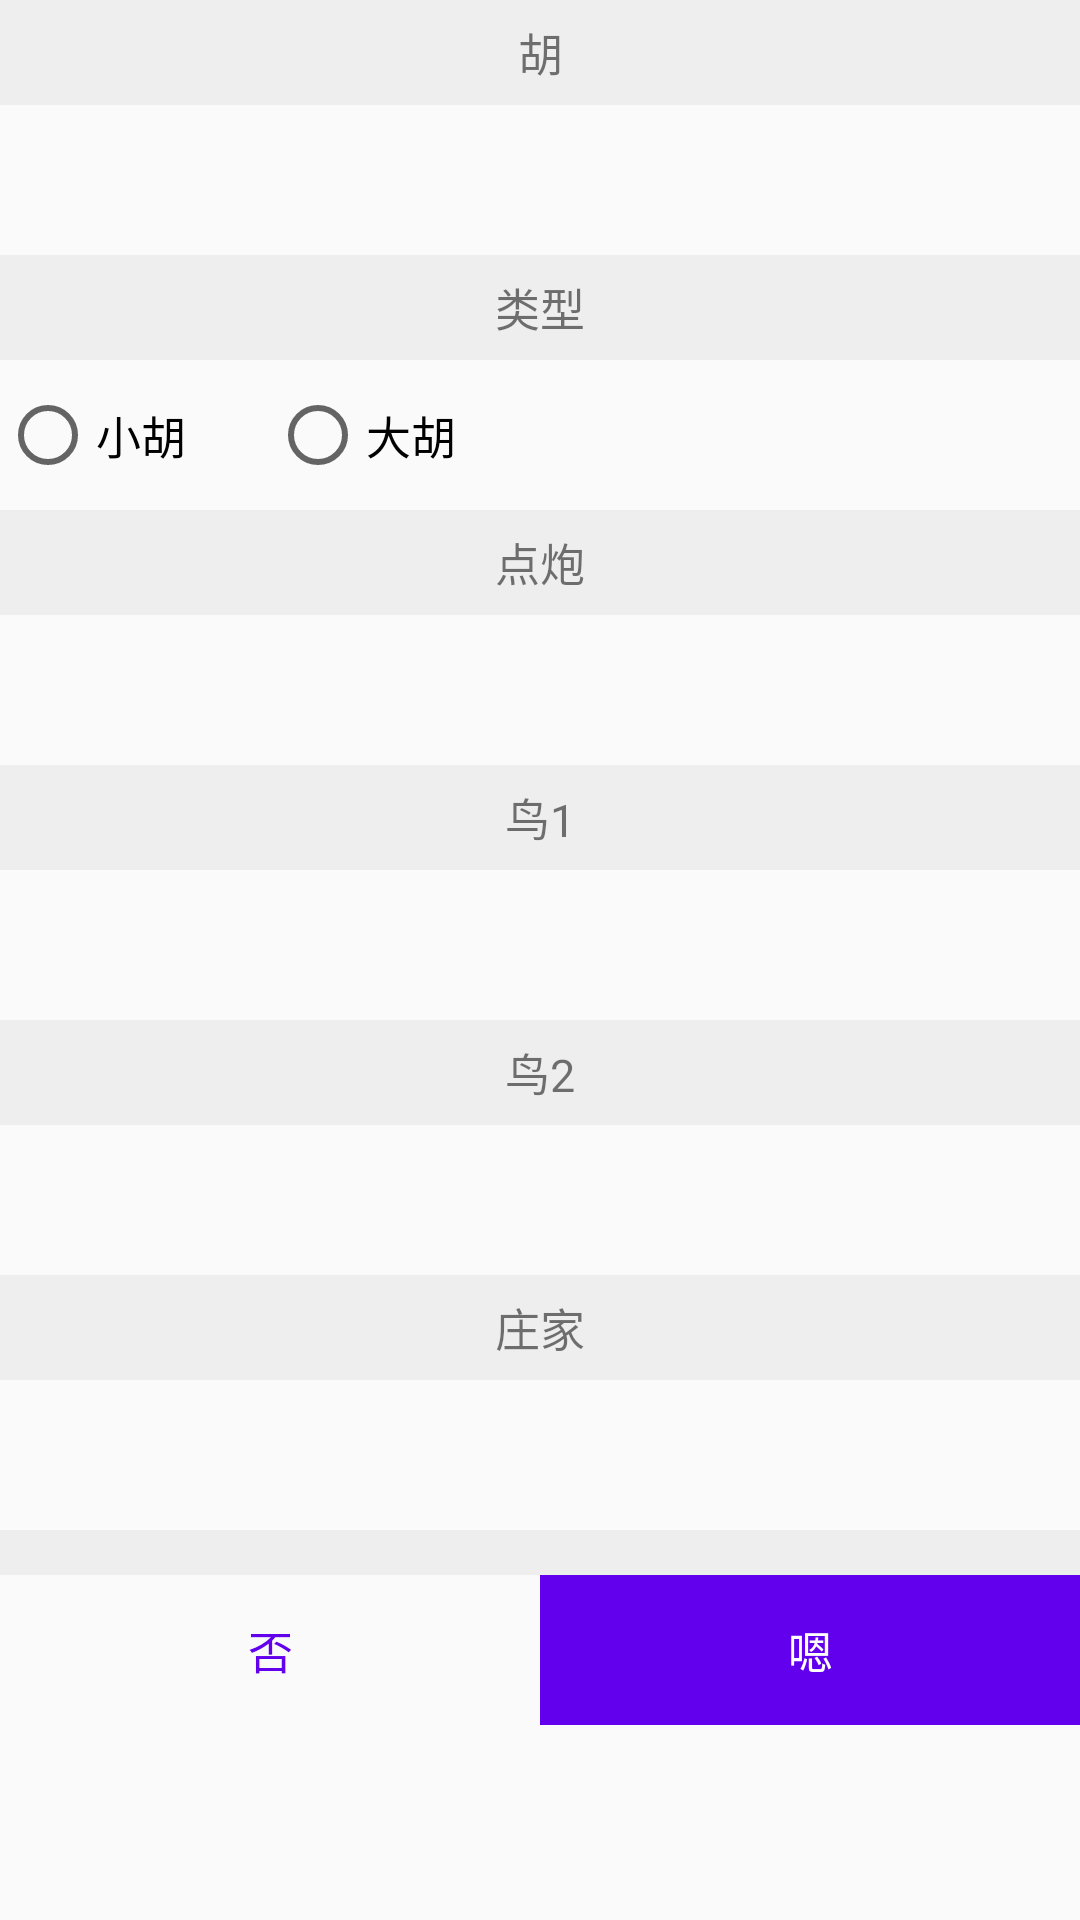

This screen was rendered from an Android layout file. Write that file and the resources it references.
<!-- AndroidManifest.xml: application theme AppTheme -->
<!-- res/layout/window_hu.xml -->
<?xml version="1.0" encoding="utf-8"?>
<ScrollView xmlns:android="http://schemas.android.com/apk/res/android"
    android:layout_width="match_parent"
    android:layout_height="wrap_content">

    <LinearLayout
        android:layout_width="match_parent"
        android:layout_height="wrap_content"
        android:orientation="vertical">

        <TextView
            android:layout_width="match_parent"
            android:layout_height="35dp"
            android:background="#eee"
            android:gravity="center"
            android:text="胡"
            android:textSize="15sp" />

        <RadioGroup
            android:id="@+id/rg_hu"
            android:layout_width="match_parent"
            android:layout_height="50dp"
            android:gravity="center_vertical"
            android:orientation="horizontal" />

        <TextView
            android:layout_width="match_parent"
            android:layout_height="35dp"
            android:background="#eee"
            android:gravity="center"
            android:text="类型"
            android:textSize="15sp" />

        <RadioGroup
            android:id="@+id/rg_type"
            android:layout_width="match_parent"
            android:layout_height="50dp"
            android:gravity="center_vertical"
            android:orientation="horizontal">

            <RadioButton
                android:layout_width="0dp"
                android:layout_height="wrap_content"
                android:layout_weight="1"
                android:text="小胡"
                android:textSize="15sp" />

            <RadioButton
                android:layout_width="0dp"
                android:layout_height="wrap_content"
                android:layout_weight="1"
                android:text="大胡"
                android:textSize="15sp" />

            <Space
                android:layout_width="0dp"
                android:layout_height="wrap_content"
                android:layout_weight="2" />

        </RadioGroup>

        <TextView
            android:layout_width="match_parent"
            android:layout_height="35dp"
            android:background="#eee"
            android:gravity="center"
            android:text="点炮"
            android:textSize="15sp" />

        <RadioGroup
            android:id="@+id/rg_way"
            android:layout_width="match_parent"
            android:layout_height="50dp"
            android:gravity="center_vertical"
            android:orientation="horizontal" />

        <TextView
            android:layout_width="match_parent"
            android:layout_height="35dp"
            android:background="#eee"
            android:gravity="center"
            android:text="鸟1"
            android:textSize="15sp" />

        <RadioGroup
            android:id="@+id/rg_bird1"
            android:layout_width="match_parent"
            android:layout_height="50dp"
            android:gravity="center_vertical"
            android:orientation="horizontal" />

        <TextView
            android:layout_width="match_parent"
            android:layout_height="35dp"
            android:background="#eee"
            android:gravity="center"
            android:text="鸟2"
            android:textSize="15sp" />

        <RadioGroup
            android:id="@+id/rg_bird2"
            android:layout_width="match_parent"
            android:layout_height="50dp"
            android:gravity="center_vertical"
            android:orientation="horizontal" />

        <TextView
            android:layout_width="match_parent"
            android:layout_height="35dp"
            android:background="#eee"
            android:gravity="center"
            android:text="庄家"
            android:textSize="15sp" />

        <RadioGroup
            android:id="@+id/rg_dealer"
            android:layout_width="match_parent"
            android:layout_height="50dp"
            android:gravity="center_vertical"
            android:orientation="horizontal" />

        <View
            android:layout_width="match_parent"
            android:layout_height="15dp"
            android:background="#eee" />

        <LinearLayout
            android:layout_width="match_parent"
            android:layout_height="50dp"
            android:orientation="horizontal">

            <TextView
                android:id="@+id/tv_no"
                android:layout_width="0dp"
                android:layout_height="match_parent"
                android:layout_weight="1"
                android:gravity="center"
                android:text="否"
                android:textColor="@color/colorPrimary"
                android:textSize="15sp" />

            <TextView
                android:id="@+id/tv_ok"
                android:layout_width="0dp"
                android:layout_height="match_parent"
                android:layout_weight="1"
                android:background="@color/colorPrimary"
                android:gravity="center"
                android:text="嗯"
                android:textColor="#fff"
                android:textSize="15sp" />
        </LinearLayout>

    </LinearLayout>
</ScrollView>
<!-- resources referenced by this layout -->
<resources>
  <style name="AppTheme" parent="Theme.AppCompat.Light.DarkActionBar">
          <item name="colorPrimary">@color/colorPrimary</item>
          <item name="colorPrimaryDark">@color/colorPrimaryDark</item>
          <item name="colorAccent">@color/colorPrimary</item>
      </style>
  <!-- not gathered from this repository: default colours our renderer supplied (Android Studio template values) -->
  <color name="colorPrimary">#FF6200EE</color>
  <color name="colorPrimaryDark">#FF3700B3</color>
</resources>
